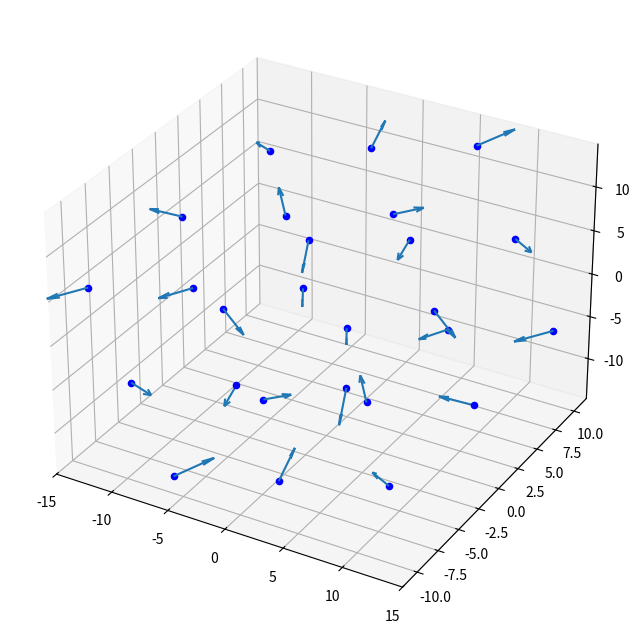

Recreate this plot in Python.
import numpy as np
import pprint
import matplotlib.pyplot as plt

pp = pprint.PrettyPrinter(indent=4)

"""
The GOAL of this file is to find all points of the grid inside the middle 
magnetosphere
"""

"""
PIPELINE
– Magnetosphere 3D sampling and magnetic field vectors B calculation
– Definition of the Alfvén radius and of inner, middle and outer magnetosphere
– Calculation of the number density ne of the non-thermal electrons in each 
point of the grid
– Calculation of emission and absorption coefficients
– Integration of the transfer equation along paths parallel to the 
line of sight
– Brightness distribution in the plane of the sky, total flux emitted 
toward the Earth
"""

##############################################################################
# Acronyms and Glossary
# LoS: Line of Sight

##############################################################################
# Constants:

# Jupyter Radius in meters [m] ~ Brown Dwarf Radius
Rj = 7e7

# UCD Radius
R = R_ucd = Rstar = 1*Rj

# Star Period of Rotation in days
Pr = 1

# Total length of the cube:
# L = 20 * R_ucd
L = 20

# Bp in Gauss [G] ; Strength of the B at the pole of the star
Bp = 1e4

# Magnetic Momentum:  m = 1/2 (Bp Rs)
m = 1/2 * Bp * R_ucd

"""
Notes about magnetic field
Units of magnetic field in Gauss:
Question: Shall I use the distances in meters or in Star Radius?
"""
##############################################################################
# Important Parameters

""" 
Pr: Period of Rotation:
  Pr ~ 1 day

r: Radius vector:
   Distance from the star center till a concrete point outside of the star:
   (At the surface of the star: r = Rstar) 
"""

##############################################################################
# Formulas

"""
# Ram pressure:
p{ram} = ρ.v^2

p{ram} = B^2 / (8*PI) ~ np Tp K{B}

v(r) = v(inf).(1 - Rstar/r)
  with r: [Rstar, +inf]

Delta = Smin / Smax 
  -> if Smin == Smax -> Delta = 1 

L = (Bp^2/(16.PI.np.Tp.K{B}))^(1/6)
  L ~ [18.Rstar, 23.Rstar] for 
  Bp ~ [5000 Gauss, 10000 Gauss]

Gas density in outer region:
ro = dM / (4.PI.r².v(r)) 
  with dM: loss of mass of the star in solar masses per year

Equation of field line in magnetic dipole:
r = L.cos²(lambda)
 with: 
   . lambda: angle between magnetic equatorial plane and radius vector 'r'
   
m = 1/2 (Bp.RStar)
   with: Bp: Strength of B at the star pole   

# Magnetic energy density in the equatorial plane of the “inner” magnetosphere;
  strength of a dipolar magnetic field:
B = 1/2 (Bp/RStar)³
"""

# Dipole Magnetic Field Definitions in the magnetic field frame:
# Bx = 3m xz/r^5
# By = 3m yz/r^5
# Bz = m(3z^2/r^5 - 1/r^3)

##############################################################################
# Free Parameters of the Model (Parameter ranges indicated with: [x, y])

"""
– l: equatorial thickness of the magnetic shell 
– l/rA: equatorial thickness of the magnetic shell in Alfvén Radius units 
    l/rA: [0.025, 1];    
– Ne: total number density of the non-thermal electrons: 
    Ne: [10^2, 10^6 cm^(−3)], with Ne < n{e,A}
    with:
      n{e,A}: number density of thermal plasma at the Alfvén point
– δ: spectral index of the non-thermal electron energy distribution
    δ: [2, 4]
– Tp:  temperature of the inner magnetosphere
    Tp: [10^5 K, 10^7 K]
- np: number plasma density at the base of the inner magnetosphere 
    np: [10^7 –10^10 cm(−3)]
    with: 
      Tp.np.k{B} = p{ram} -> Tp.np = p{ram}/k{B}: [10^14 cgs – 10^15 cgs]
  (Tp and np, related with the plasma in the Star post-shock region: inside 
  the region protected by the Star closed magnetic field lines)       
– Rotation: if the star does not rotate, the thermal plasma density is 
    considered constant within the inner magnetosphere; if the star rotates, 
    the thermal plasma density decreases linearly outward, while the 
    temperature increases. Tp and np are considered as the values at r = R∗
"""

##############################################################################
# Angles

# Expressed in degrees:
beta = 1  # 5  # Angle from rotation to magnetic axis
phi = rotation = 1  # 5  # UCD star rotation
inc = inclination = 70  # Orbit inclination measured from the Line of Sight
# Note: orbits with the rotation axis in the plane of the sky (~90)

# Transformed to radians:
b_r = b_rad = np.deg2rad(beta)
p_r = p_rad = np.deg2rad(phi)
i_r = i_rad = np.deg2rad(inc)

##############################################################################
# Points of the LoS (Line of Sight) cube, expressed in the LoS coordinates
# Converted grid to array of 3D vectors. Each vector contains the geometric
# coordinates of a 3D point in the grid. Grid in the orientation and
# coordinates of the LoS (x', y', z'). The coordinates of each vector
# represents the center of each of the voxels of the grid.

# Num points in edge (use odd number in order to get one dot in the center
# of the grid: center of the UCD):
n = 3
x_ = np.linspace(-L/2, L/2, n)
y_ = np.linspace(-L/2, L/2, n)
z_ = np.linspace(-L/2, L/2, n)

x, y, z = np.meshgrid(x_, y_, z_)
points = []

# points: vectors of each of the points of the grid in the LoS coordinates
for i in range(0, n):
    for j in range(0, n):
        for k in range(0, n):
            points.append([x[i, j, k], y[i, j, k], z[i, j, k]])

pp.pprint(points)

"""
fig = plt.figure(figsize=(8, 8))
ax = fig.add_subplot(111, projection='3d')
for point in points:
    ax.scatter(point[0], point[1], point[2], color='b')
plt.show()
"""

###############################################################################
# Trigonometric functions of the used angles
sin_b = np.round(np.sin(b_r), 4)
cos_b = np.round(np.cos(b_r), 4)

sin_p = np.round(np.sin(p_r), 4)
cos_p = np.round(np.cos(p_r), 4)

sin_i = np.round(np.sin(i_r), 4)
cos_i = np.round(np.cos(i_r), 4)

###############################################################################
# Rotation Matrices

# Beta (b): angle from magnetic axis to rotation axis (b = beta)
R1 = np.array([[ cos_b,  0,  sin_b],
               [ 0,      1,  0    ],
               [-sin_b,  0,  cos_b]])

# p (phi): Rotation of the star angle (p = phi = rot)
R2 = np.array([[cos_p, -sin_p, 0],
               [sin_p, cos_p,  0],
               [0,     0,      1]])

# i (inc): Inclination of the orbit, from line of sight to rotation axis
R3 = np.array([[ sin_i,  0,  cos_i],
               [ 0,      1,  0    ],
               [-cos_i,  0,  sin_i]])

# Rotation Matrices for each degree of freedom
R1_inv = R1.transpose()
R2_inv = R2.transpose()
R3_inv = R3.transpose()

"""
Notes about "complete" Rotation Matrices R and R_inv:

R = R3 . R2 . R1 to go from points expressed in (x, y, z), to points
   expressed in (x', y', z')

R^(-1) = R1^(-1) . R2^(-1) . R3^(-1) to go from points expressed
   in (x', y', z'), to points expressed in (x, y, z)
"""
# Rotation Matrices (Complete Rotation)
R = R3.dot(R2).dot(R1)
R_inv = R1_inv.dot(R2_inv).dot(R3_inv)

###############################################################################
# Magnetic field vectors B in each point of the grid in Line of Sight
# [LoS] coordinates (each point representing the center of each voxel)

# 1:
# points_LoS_in_B: Points of the Line of Sight cube (LoS coordinates),
#   expressed in the magnetic coordinates
points_LoS_in_B = []
for point in points:
    point_LoS_in_B = R_inv.dot(point)
    points_LoS_in_B.append(point_LoS_in_B)
# pp.pprint(points_LoS_in_B)

# 2:
# B = [Bx, By, Bz], in the points given by the grid of the LoS cube
Bs_LoS = []
for point_LoS_in_B in points_LoS_in_B:
    x = point_LoS_in_B[0]
    y = point_LoS_in_B[1]
    z = point_LoS_in_B[2]
    if x == 0 and y == 0 and z == 0:
        continue
    r = np.sqrt(x**2 + y**2 + z**2)
    # Compute Bx, By, Bz in the points of the grid given by the LoS cube,
    #   but expressed in magnetic coordinates x, y, z
    Bx = 3*m * (x*z/r**5)
    By = 3*m * (y*z/r**5)
    Bz = m * (3*z**2/r**5 - 1/r**3)
    # Magnetic Field Vector B in Magnetic Coordinates System (x, y, z)
    B = np.array([Bx, By, Bz])
    # Magnetic Field Vector B in the LoS Coordinates System (x', y', z')
    B_LoS = R.dot(B)
    Bs_LoS.append(B_LoS)

print()
# pp.pprint(Bs_LoS)

###############################################################################
# Plotting
"""
fig = plt.figure(figsize=(8, 8))
ax = fig.add_subplot(111, projection='3d')
for point in points_LoS_in_B:
    ax.scatter(point[0], point[1], point[2], color='b')
plt.show()
"""

###############################################################################
# Make unit vectors from magnetic field vectors B in the LoS coordinates system
Bs_LoS_unit = []
for B_LoS in Bs_LoS:
    B_LoS_unit = B_LoS / np.linalg.norm(B_LoS)
    Bs_LoS_unit.append(B_LoS_unit)
print()
pp.pprint(Bs_LoS_unit)


###############################################################################
# Plotting
# UNCOMMENT AFTER FINDING MIDDLE MAGNETOSPHERE
fig = plt.figure(figsize=(8, 8))
ax = fig.add_subplot(111, projection='3d')

print(len(points_LoS_in_B))
print(len(Bs_LoS_unit))

# Remove point 0,0,0 from mesh (center of the star), to avoid mathematical
# singularities
points_LoS_in_B_no_null = []
for point_LoS_in_B in points_LoS_in_B:
    if point_LoS_in_B.any():
        points_LoS_in_B_no_null.append(point_LoS_in_B)

print(len(points_LoS_in_B_no_null))
print(len(Bs_LoS_unit))
for i in range(len(points_LoS_in_B_no_null)):
    point_LoS_in_B = points_LoS_in_B_no_null[i]
    B_LoS_unit = Bs_LoS_unit[i]

    # Grid points
    x = point_LoS_in_B[0]
    y = point_LoS_in_B[1]
    z = point_LoS_in_B[2]
    ax.scatter(x, y, z, color='b')

    # B vectors in each grid point
    u = B_LoS_unit[0]
    v = B_LoS_unit[1]
    w = B_LoS_unit[2]
    scale_factor = 3
    ax.quiver(x, y, z, scale_factor*u, scale_factor*v, scale_factor*w)

###############################################################################
"""
Finding the points belonging to the middle magnetosphere
- Points in the middle magnetosphere (between the inner and the outer
  magnetosphere): the ones with a clear contribution to the UCD radio emission
  arriving to the earth. The radio emission occurs in this zone, which contains
  the open magnetic field lines that generating the current sheets
  (Ra < r < Ra + l_mid)
  with l_mid: width of the middle magnetosphere
- The radio emission in the inner magnetosphere is supposed to be
  self-absorbed by the UCD
- In the outer magnetosphere the density of electrons decreases with the
  distance, which also lowers its contribution to the radio emission
"""
Ra = 5
# l for the middle magnetosphere added to Ra
l_mid = 4

points_grid_middle_magnetosphere = []
for i in range(len(points_LoS_in_B)):
    # We first find the angle λ (lam) associated with the specific point of
    # the LoS grid expressed in B coordinates. It is the angle between the
    # magnetic dipole "equatorial" plane and the radius vector r of the point
    point = points[i]
    point_LoS_in_B = points_LoS_in_B[i]
    if point_LoS_in_B[0] or point_LoS_in_B[1]:
        Vxy = np.sqrt(point_LoS_in_B[0]**2 + point_LoS_in_B[1]**2)
        Vz = point_LoS_in_B[2]
        lam = np.arctan(Vz/Vxy)

        # Now by using the equation of the dipole field lines
        # r = L cos²λ
        # with Vxyz being L
        Vxyz = np.sqrt(point_LoS_in_B[0]**2 +
                       point_LoS_in_B[1]**2 +
                       point_LoS_in_B[2]**2)
        # We have the longitude 'r' and λ of the specific point of the grid
        # that have been calculated in the B coordinate system:
        r = Vxyz * (np.cos(lam))**2

        # Equation of the field line touching the Alvén Surface:
        # Ra * (np.cos(lam))**2
        r_min = Ra  # Emitting points are located outside the Alfvén Surface
        r_max = (Ra + l_mid) * (np.cos(lam))**2
        if r_min < r < r_max:
            point_grid_middle_magnetosphere = (
                point, point_LoS_in_B, lam)
            points_grid_middle_magnetosphere.append(
                point_grid_middle_magnetosphere)

            x = point_LoS_in_B[0]
            y = point_LoS_in_B[1]
            z = point_LoS_in_B[2]
            ax.scatter(x, y, z, color='r')

            """
            # Verification that the length 'r' of each specific point in the 
            # middle magnetosphere is between (Ra < r < Ra + l_mid), and that
            # the distance to the found points is the same regardless
            # of the system of coordinates in which they are expressed
            print(np.sqrt(point_LoS_in_B[0]**2
                          + point_LoS_in_B[1]**2
                          + point_LoS_in_B[2]**2
                          ))
            print(np.sqrt(point[0] ** 2
                          + point[1] ** 2
                          + point[2] ** 2
                          ))
            print()
            """
plt.show()

pp.pprint(points_grid_middle_magnetosphere)
print(len(points_grid_middle_magnetosphere))
print(len(points))

